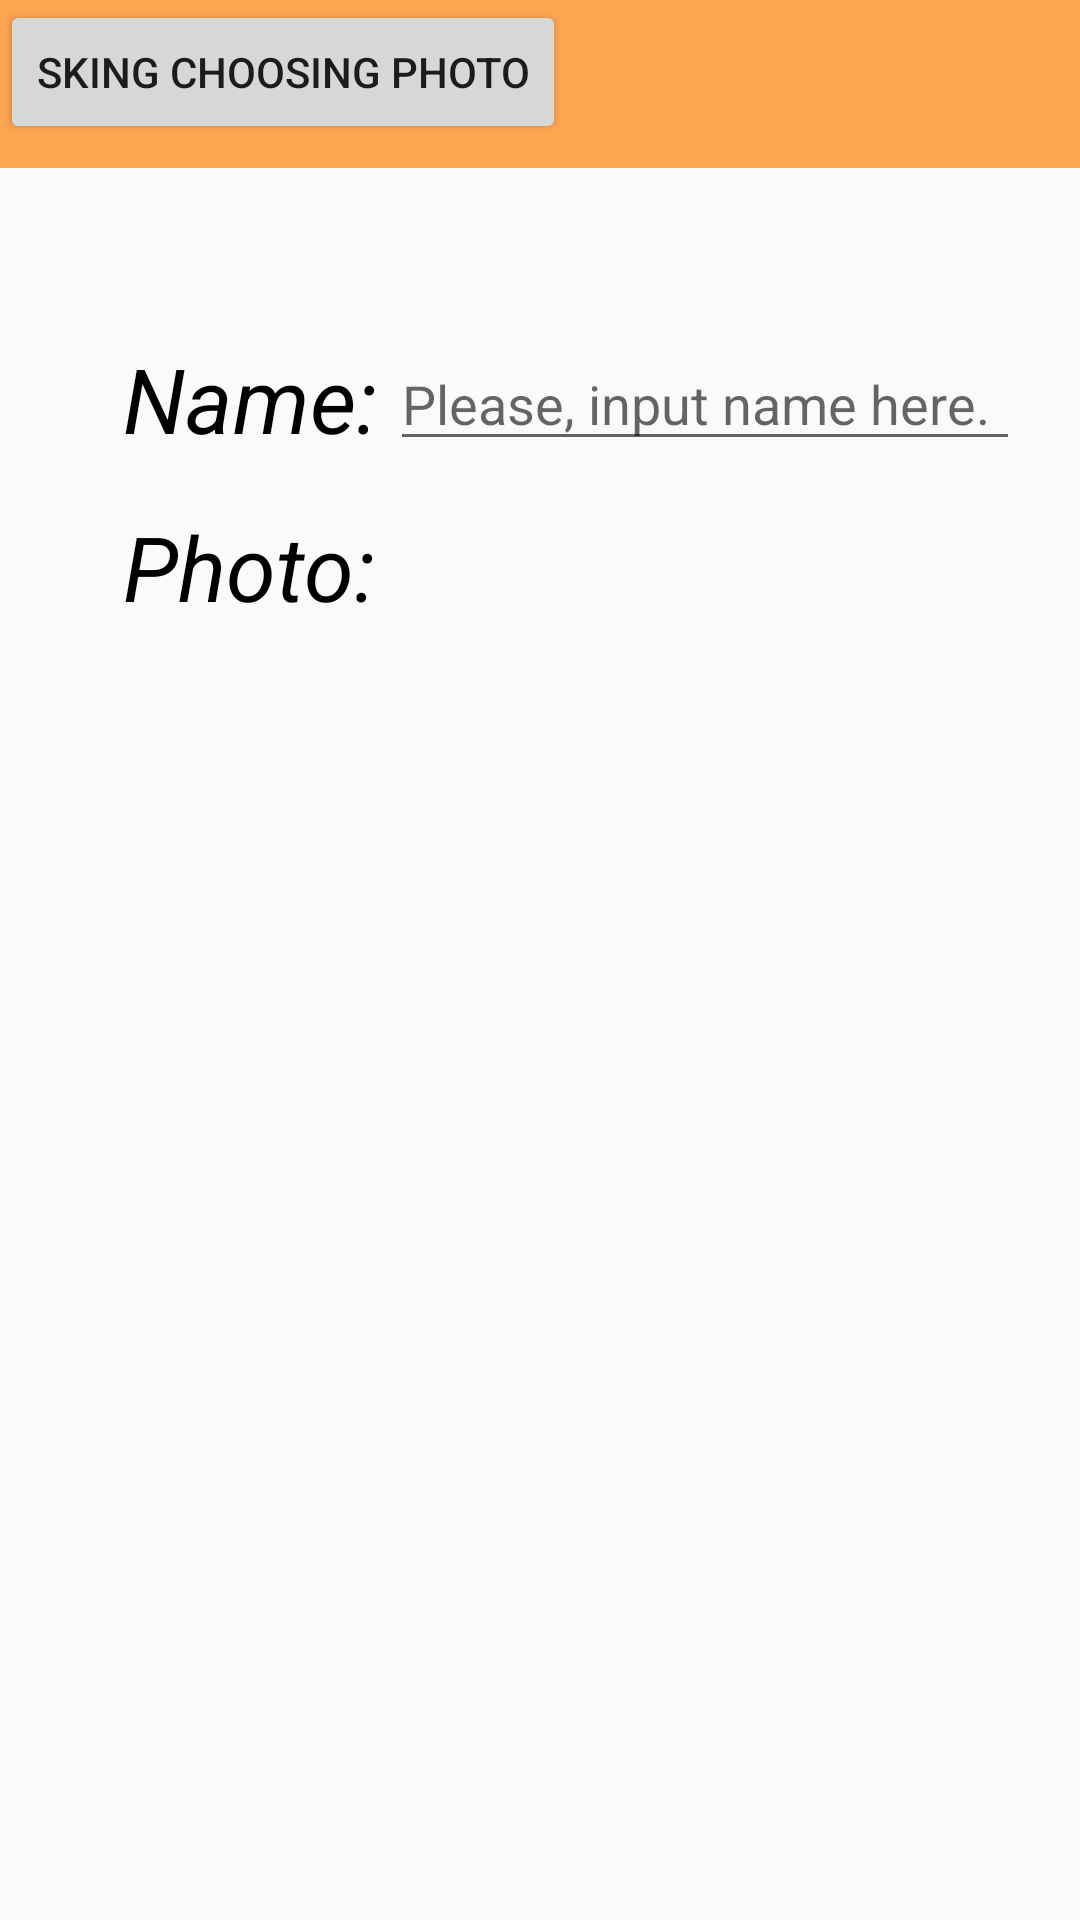

Android layout source for this screen:
<!-- AndroidManifest.xml: application theme Theme.CMPT276_2021_7_manganese -->
<!-- res/layout/activity_add_child.xml -->
<?xml version="1.0" encoding="utf-8"?>
<androidx.constraintlayout.widget.ConstraintLayout xmlns:android="http://schemas.android.com/apk/res/android"
    xmlns:app="http://schemas.android.com/apk/res-auto"
    xmlns:tools="http://schemas.android.com/tools"
    android:layout_width="match_parent"
    android:layout_height="match_parent"
    android:background="@drawable/baby_yoda"
    tools:context=".AddChildActivity">


    <TextView
        android:id="@+id/tv_photo"
        android:layout_width="wrap_content"
        android:layout_height="wrap_content"
        android:layout_marginStart="16dp"
        android:text="Photo:"
        android:textColor="@color/black"
        android:textSize="30sp"
        android:textStyle="italic"
        app:layout_constraintBottom_toBottomOf="parent"
        app:layout_constraintEnd_toEndOf="parent"
        app:layout_constraintHorizontal_bias="0.096"
        app:layout_constraintStart_toStartOf="parent"
        app:layout_constraintTop_toBottomOf="@+id/appBarLayout"
        app:layout_constraintVertical_bias="0.207" />

    <EditText
        android:id="@+id/et_name"
        android:layout_width="wrap_content"
        android:layout_height="wrap_content"
        android:layout_marginStart="4dp"
        android:ems="10"
        android:hint="@string/input_name"
        android:inputType="textPersonName"
        app:layout_constraintBottom_toBottomOf="@+id/tv_name"
        app:layout_constraintStart_toEndOf="@+id/tv_name"
        app:layout_constraintTop_toTopOf="@+id/tv_name"
        app:layout_constraintVertical_bias="0.4" />

    <TextView
        android:id="@+id/tv_name"
        android:layout_width="wrap_content"
        android:layout_height="wrap_content"
        android:layout_marginStart="16dp"
        android:text="@string/name"
        android:textColor="@color/black"
        android:textSize="30sp"
        android:textStyle="italic"
        app:layout_constraintBottom_toBottomOf="parent"
        app:layout_constraintEnd_toEndOf="parent"
        app:layout_constraintHorizontal_bias="0.096"
        app:layout_constraintStart_toStartOf="parent"
        app:layout_constraintTop_toBottomOf="@+id/appBarLayout"
        app:layout_constraintVertical_bias="0.104" />

    <com.google.android.material.appbar.AppBarLayout
        android:id="@+id/appBarLayout"
        android:layout_width="match_parent"
        android:layout_height="wrap_content"
        android:theme="@style/Theme.CMPT276_2021_7_manganese.AppBarOverlay"
        app:layout_constraintStart_toStartOf="parent"
        app:layout_constraintTop_toTopOf="parent">

        <androidx.appcompat.widget.Toolbar
            android:id="@+id/add_child_toolbar"
            android:layout_width="match_parent"
            android:layout_height="?attr/actionBarSize"
            android:background="@color/yellow"
            app:popupTheme="@style/Theme.CMPT276_2021_7_manganese.PopupOverlay" />

    </com.google.android.material.appbar.AppBarLayout>

    <ImageView
        android:id="@+id/iv_photo"
        android:layout_width="wrap_content"
        android:layout_height="wrap_content"
        tools:layout_editor_absoluteX="175dp"
        tools:layout_editor_absoluteY="172dp"
        tools:srcCompat="@tools:sample/avatars" />

    <Button
        android:id="@+id/bt_skip_photo"
        android:layout_width="wrap_content"
        android:layout_height="wrap_content"
        android:text="Sking Choosing Photo"
        tools:layout_editor_absoluteX="148dp"
        tools:layout_editor_absoluteY="318dp" />


</androidx.constraintlayout.widget.ConstraintLayout>
<!-- resources referenced by this layout -->
<resources>
  <color name="black">#FF000000</color>
  <color name="yellow">#FFA652</color>
  <string name="input_name">Please, input name here.</string>
  <string name="name">Name:</string>
  <style name="Theme.CMPT276_2021_7_manganese.AppBarOverlay" parent="ThemeOverlay.AppCompat.Dark.ActionBar" />
  <style name="Theme.CMPT276_2021_7_manganese.PopupOverlay" parent="ThemeOverlay.AppCompat.Light" />
  <style name="Theme.CMPT276_2021_7_manganese" parent="Theme.MaterialComponents.DayNight.Bridge">
          
          <item name="colorPrimary">@color/purple_500</item>
          <item name="colorPrimaryVariant">@color/purple_700</item>
          <item name="colorOnPrimary">@color/white</item>
          
          <item name="colorSecondary">@color/teal_200</item>
          <item name="colorSecondaryVariant">@color/teal_700</item>
          <item name="colorOnSecondary">@color/black</item>
          
          <item name="android:statusBarColor" tools:targetApi="l">?attr/colorPrimaryVariant</item>
          
      </style>
  <color name="purple_500">#FF6200EE</color>
  <color name="purple_700">#FF3700B3</color>
  <color name="white">#FFFFFFFF</color>
  <color name="teal_200">#FF03DAC5</color>
  <color name="teal_700">#FF018786</color>
</resources>
